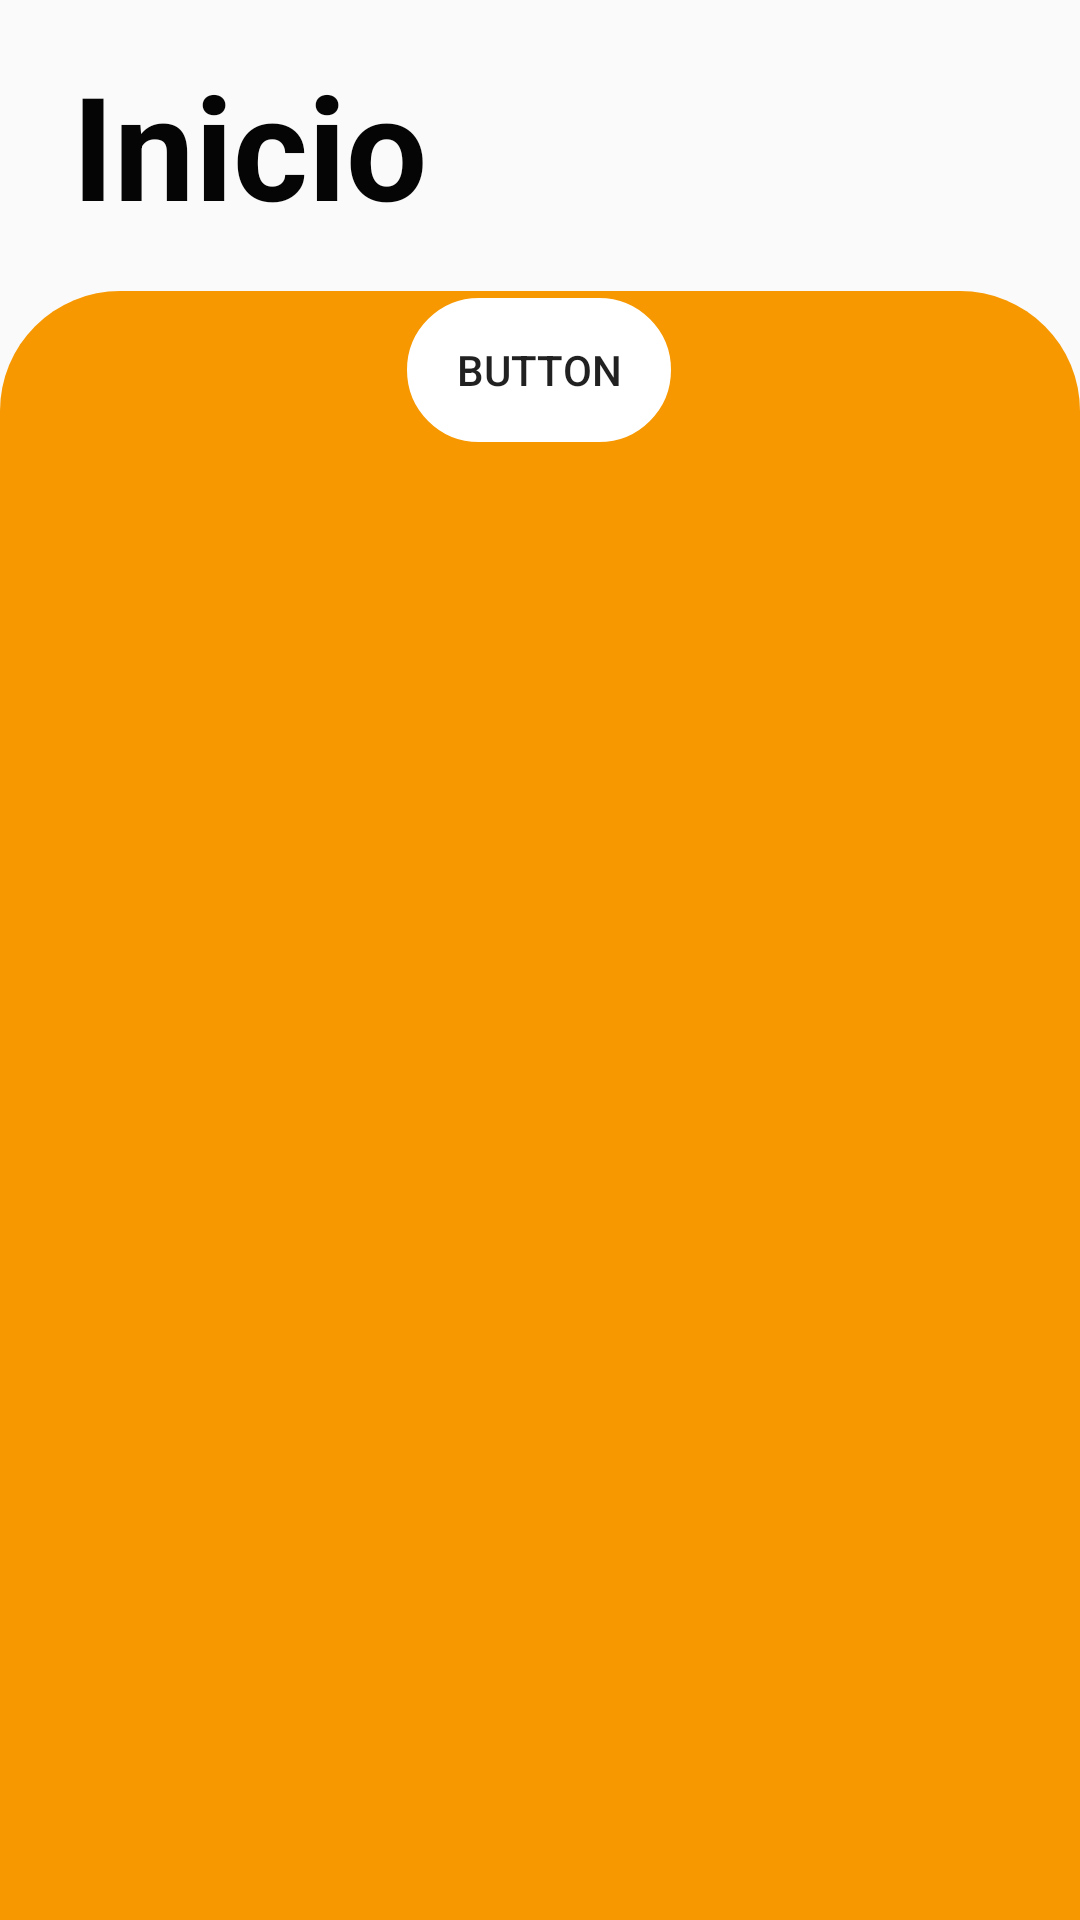

Layout XML and referenced resources for this Android screen:
<!-- AndroidManifest.xml: activity theme Theme.LoginActivity -->
<!-- res/layout/activity_main.xml -->
<?xml version="1.0" encoding="utf-8"?>
<androidx.constraintlayout.widget.ConstraintLayout xmlns:android="http://schemas.android.com/apk/res/android"
    xmlns:app="http://schemas.android.com/apk/res-auto"
    xmlns:tools="http://schemas.android.com/tools"
    android:layout_width="match_parent"
    android:layout_height="match_parent"
    tools:context=".MainActivity">

    <ImageButton
        android:id="@+id/imageButton_cerrar"
        android:layout_width="67dp"
        android:layout_height="63dp"
        android:layout_marginTop="16dp"
        android:background="#00000000"
        app:layout_constraintEnd_toEndOf="parent"
        app:layout_constraintHorizontal_bias="0.825"
        app:layout_constraintStart_toStartOf="parent"
        app:layout_constraintTop_toTopOf="parent"
        app:srcCompat="@android:drawable/presence_offline" />

    <androidx.constraintlayout.widget.ConstraintLayout
        android:layout_width="match_parent"
        android:layout_height="match_parent"
        android:id="@+id/inicir_sesion"
        android:layout_marginTop="97dp"
        android:background="@drawable/shapecuadro"
        app:layout_constraintBottom_toBottomOf="parent"
        app:layout_constraintEnd_toEndOf="parent"
        app:layout_constraintStart_toStartOf="parent"
        tools:layout_editor_absoluteX="206dp">

        <Button
            android:id="@+id/button3"
            android:layout_width="wrap_content"
            android:layout_height="wrap_content"
            android:layout_marginStart="158dp"
            android:layout_marginTop="10dp"
            android:layout_marginEnd="159dp"
            android:layout_marginBottom="3dp"
            android:background="@drawable/shape_edit_text_login"
            android:backgroundTint="#FFFFFF"
            android:onClick="AgregarProducto"
            android:text="Button"
            app:iconTint="#FFFFFF"
            app:layout_constraintBottom_toTopOf="@+id/listado_producto"
            app:layout_constraintEnd_toEndOf="parent"
            app:layout_constraintStart_toStartOf="parent"
            app:layout_constraintTop_toTopOf="parent"
            app:rippleColor="#000000"
            app:strokeColor="#040404" />

        <androidx.recyclerview.widget.RecyclerView
            android:id="@+id/listado_producto"
            android:layout_width="387dp"
            android:layout_height="250dp"
            app:layout_constraintBottom_toBottomOf="parent"
            app:layout_constraintEnd_toEndOf="parent"
            app:layout_constraintHorizontal_bias="0.266"
            app:layout_constraintStart_toStartOf="parent"
            app:layout_constraintTop_toTopOf="parent"
            app:layout_constraintVertical_bias="0.155">

        </androidx.recyclerview.widget.RecyclerView>

    </androidx.constraintlayout.widget.ConstraintLayout>

    <TextView
        android:id="@+id/textView6"
        android:layout_width="wrap_content"
        android:layout_height="wrap_content"
        android:layout_marginStart="24dp"
        android:layout_marginTop="30dp"
        android:layout_marginBottom="48dp"
        android:text="Inicio"
        android:textColor="#050505"
        android:textSize="48sp"
        android:textStyle="bold"
        app:layout_constraintBottom_toTopOf="@+id/inicir_sesion"
        app:layout_constraintStart_toStartOf="parent"
        app:layout_constraintTop_toTopOf="parent"
        app:layout_constraintVertical_bias="0.311" />

</androidx.constraintlayout.widget.ConstraintLayout>
<!-- resources referenced by this layout -->
<resources>
  <!-- drawable shape_edit_text_login (drawable) -->
  <?xml version="1.0" encoding="utf-8"?>
  <shape xmlns:android="http://schemas.android.com/apk/res/android">
  
  |   <stroke android:color="@color/white"
          android:width="2dp"/>
      <corners android:radius="40dp"/>
  
  </shape>
  <!-- drawable shapecuadro (drawable) -->
  <?xml version="1.0" encoding="utf-8"?>
  <shape xmlns:android="http://schemas.android.com/apk/res/android">
  
      <solid android:color="@color/color_unab"/>
      <corners android:topRightRadius="40dp"
          android:topLeftRadius="40dp"/>
  </shape>
  <style name="Theme.LoginActivity" parent="Theme.AppCompat.Light.NoActionBar">
          
          <item name="colorPrimary">@color/color_unab</item>
          <item name="colorPrimaryVariant">@color/color_unab</item>
          <item name="colorOnPrimary">@color/white</item>
          
          <item name="colorSecondary">@color/teal_200</item>
          <item name="colorSecondaryVariant">@color/teal_700</item>
          <item name="colorOnSecondary">@color/black</item>
          
          <item name="android:statusBarColor">?attr/colorPrimaryVariant</item>
          
      </style>
  <color name="white">#FFFFFFFF</color>
  <color name="color_unab">#F79800</color>
  <color name="teal_200">#FF03DAC5</color>
  <color name="teal_700">#FF018786</color>
  <color name="black">#FF000000</color>
</resources>
